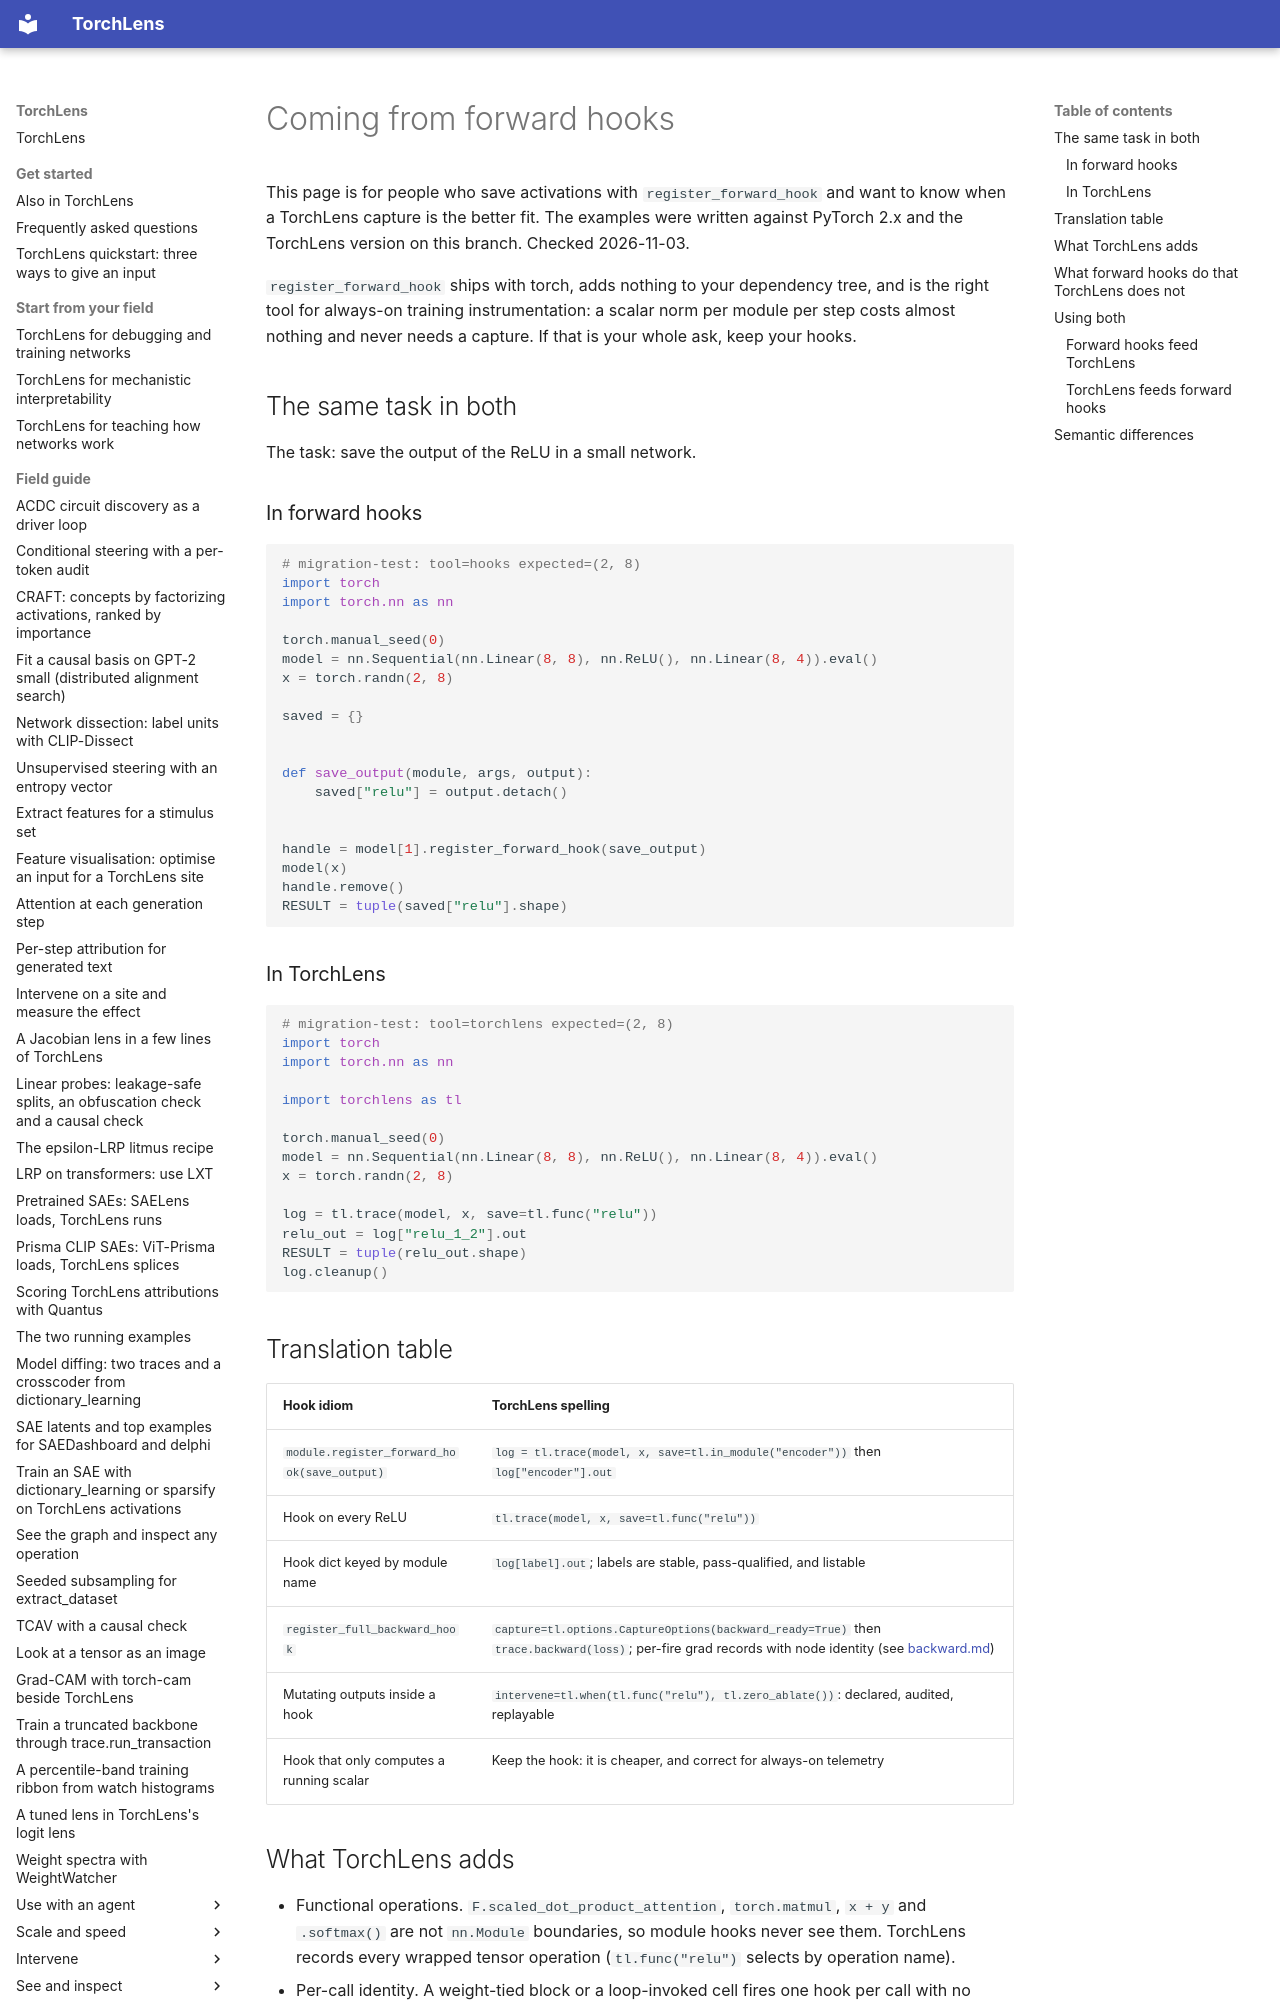

repository: johnmarktaylor91/torchlens · page: migration/from_hooks/index.html · generator: mkdocs

# Coming from forward hooks

This page is for people who save activations with `register_forward_hook` and want to know when
a TorchLens capture is the better fit. The examples were written against PyTorch 2.x and the
TorchLens version on this branch. Checked 2026-11-03.

`register_forward_hook` ships with torch, adds nothing to your dependency tree, and is the right
tool for always-on training instrumentation: a scalar norm per module per step costs almost
nothing and never needs a capture. If that is your whole ask, keep your hooks.

## The same task in both

The task: save the output of the ReLU in a small network.

### In forward hooks

```python
# migration-test: tool=hooks expected=(2, 8)
import torch
import torch.nn as nn

torch.manual_seed(0)
model = nn.Sequential(nn.Linear(8, 8), nn.ReLU(), nn.Linear(8, 4)).eval()
x = torch.randn(2, 8)

saved = {}


def save_output(module, args, output):
    saved["relu"] = output.detach()


handle = model[1].register_forward_hook(save_output)
model(x)
handle.remove()
RESULT = tuple(saved["relu"].shape)
```

### In TorchLens

```python
# migration-test: tool=torchlens expected=(2, 8)
import torch
import torch.nn as nn

import torchlens as tl

torch.manual_seed(0)
model = nn.Sequential(nn.Linear(8, 8), nn.ReLU(), nn.Linear(8, 4)).eval()
x = torch.randn(2, 8)

log = tl.trace(model, x, save=tl.func("relu"))
relu_out = log["relu_1_2"].out
RESULT = tuple(relu_out.shape)
log.cleanup()
```
